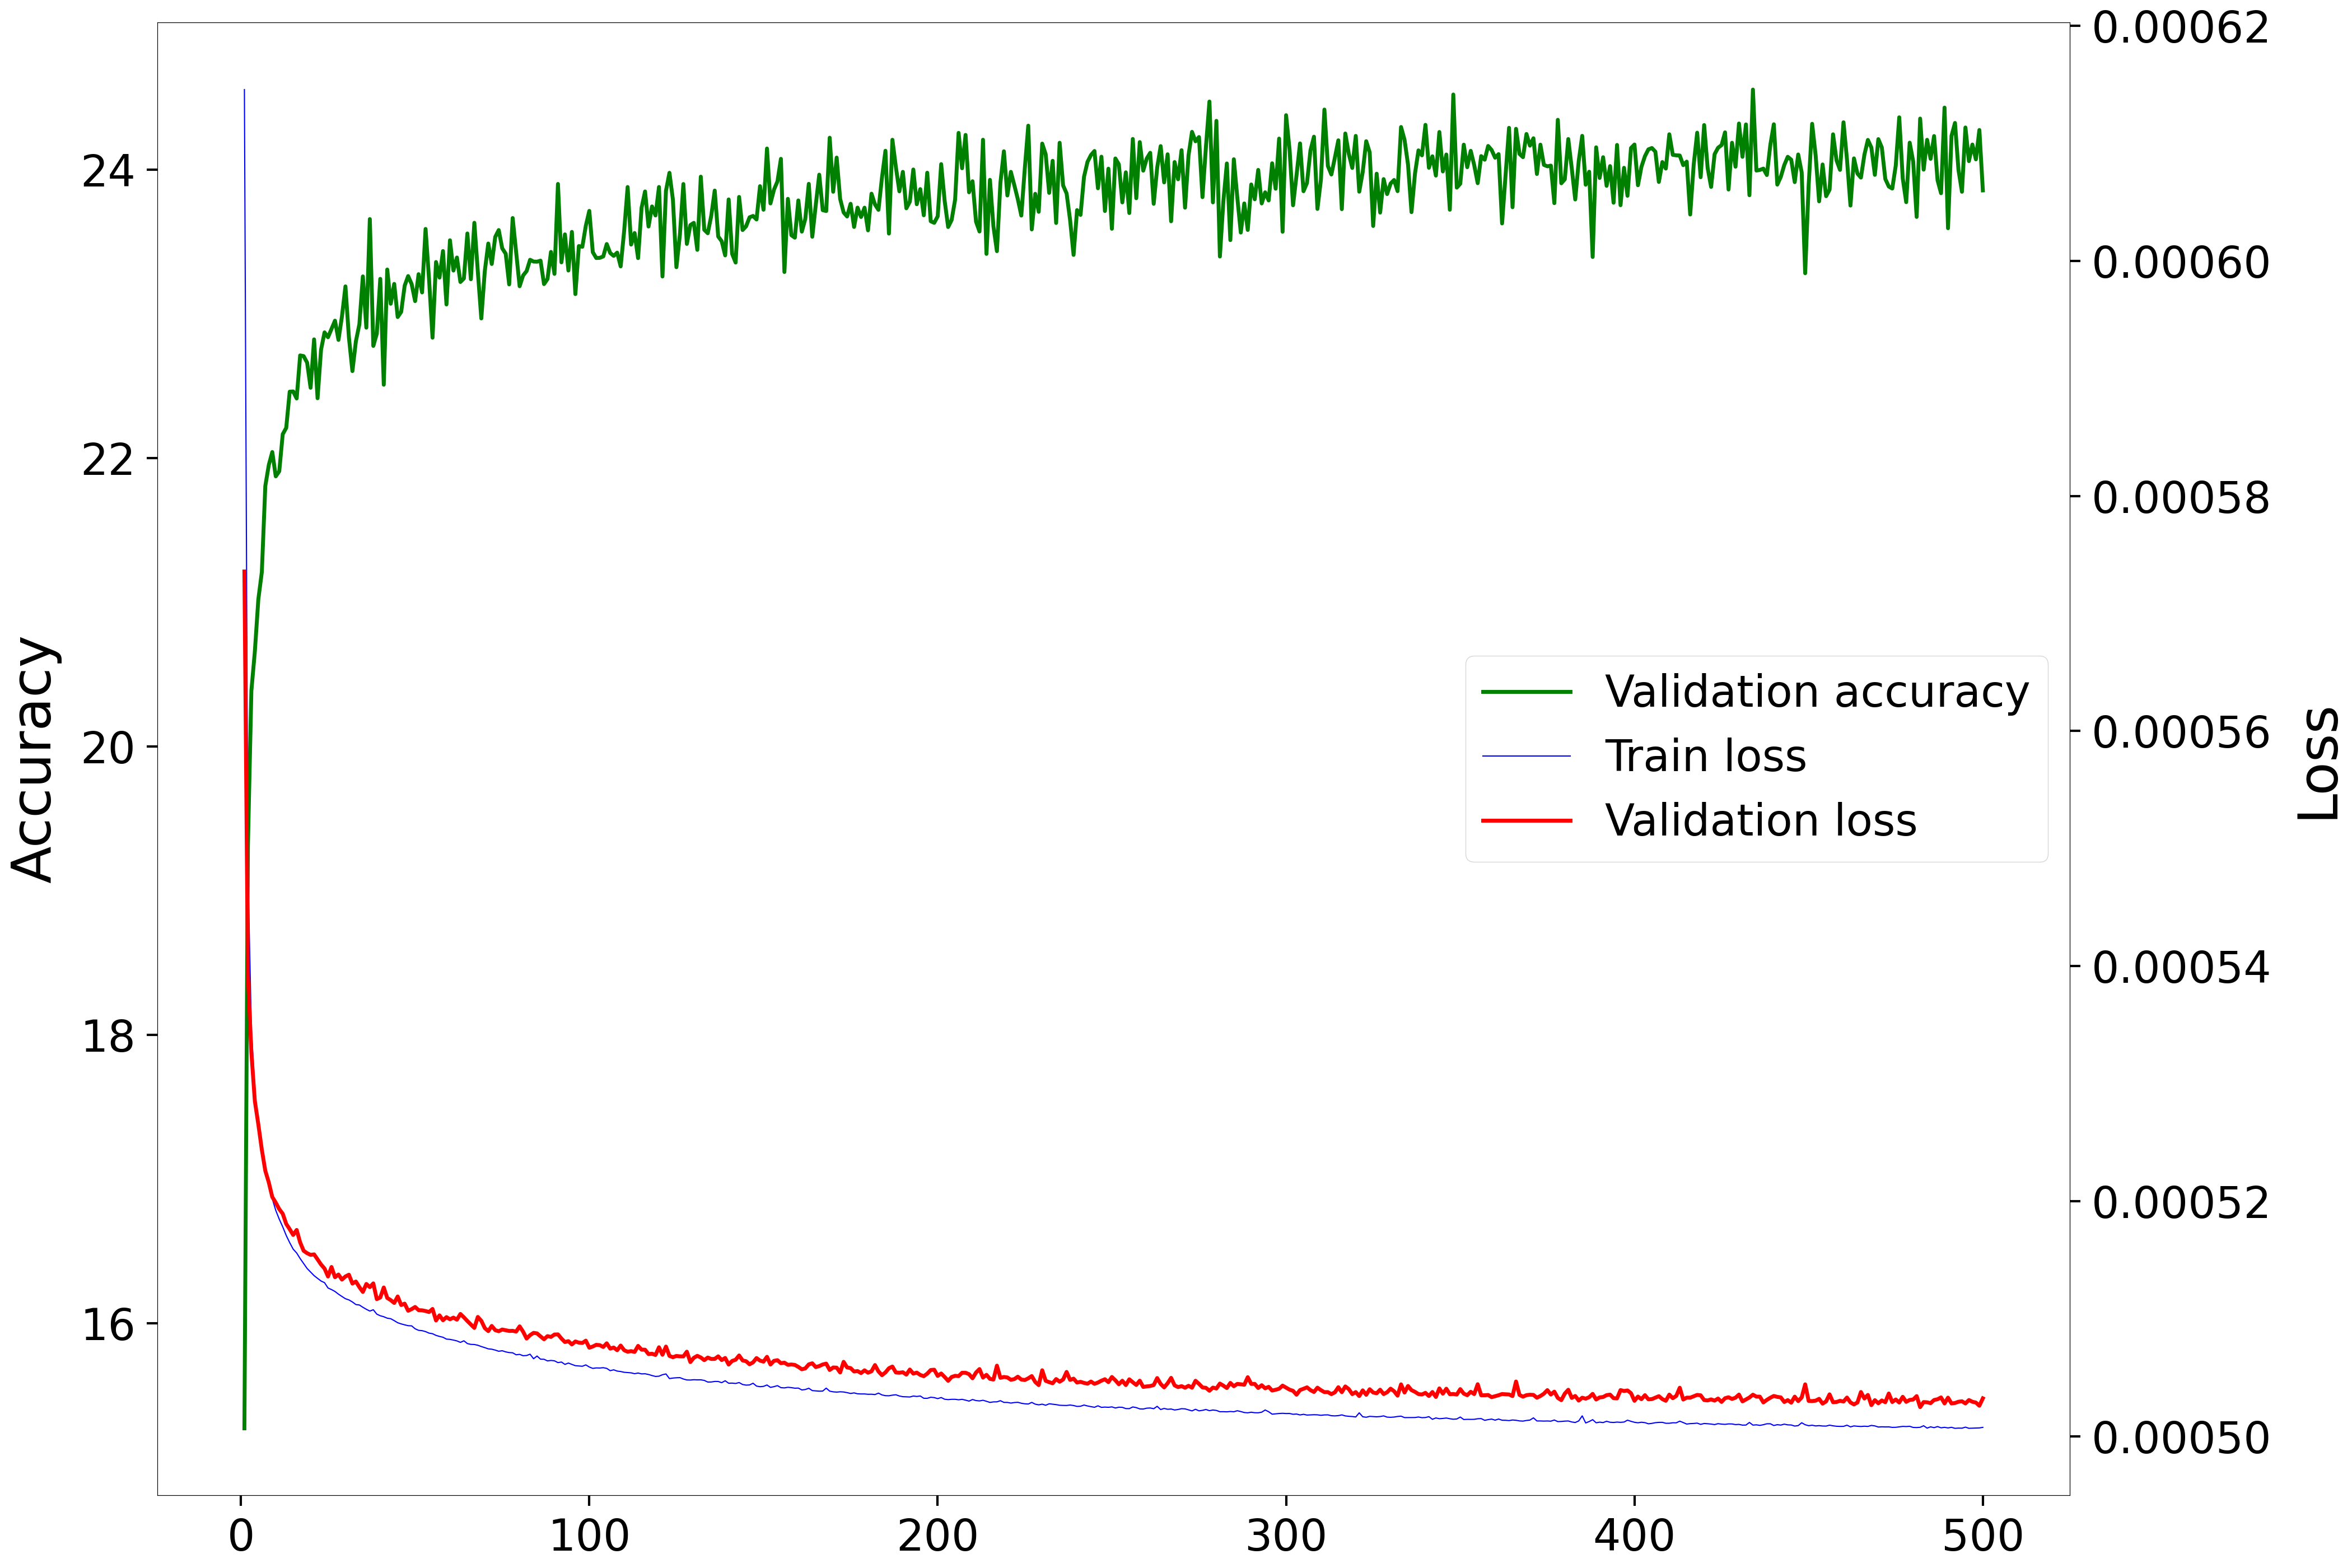

Source data for this figure (header and first rows):
Epoch, Accuracy, Loss
1, 15.27, 0.0005736
2, 19.3, 0.0005393
3, 20.39, 0.0005326
4, 20.66, 0.0005285
5, 21.02, 0.0005265
6, 21.21, 0.0005244
7, 21.81, 0.0005226
8, 21.95, 0.0005216
9, 22.04, 0.0005203
10, 21.87, 0.0005199
11, 21.91, 0.0005193
12, 22.17, 0.0005189
13, 22.21, 0.0005181
14, 22.46, 0.0005176
15, 22.46, 0.0005171
16, 22.41, 0.0005175
17, 22.71, 0.0005165
18, 22.71, 0.0005158
19, 22.66, 0.0005156
20, 22.49, 0.0005154
21, 22.82, 0.0005155
22, 22.41, 0.000515
23, 22.75, 0.0005146
24, 22.87, 0.0005143
25, 22.84, 0.0005136
26, 22.9, 0.0005144
27, 22.95, 0.0005135
28, 22.82, 0.0005138
29, 22.98, 0.0005133
30, 23.19, 0.0005136
31, 22.84, 0.0005137
32, 22.6, 0.000513
33, 22.81, 0.0005132
34, 22.93, 0.0005127
35, 23.26, 0.0005123
36, 22.9, 0.000513
37, 23.66, 0.0005127
38, 22.78, 0.000513
39, 22.86, 0.0005117
40, 23.24, 0.0005118
41, 22.51, 0.0005127
42, 23.31, 0.0005118
43, 23.07, 0.0005116
44, 23.21, 0.0005113
45, 22.98, 0.0005119
46, 23.01, 0.0005112
47, 23.2, 0.0005113
48, 23.26, 0.0005107
49, 23.21, 0.0005108
50, 23.09, 0.000511
51, 23.27, 0.0005107
52, 23.15, 0.0005107
53, 23.59, 0.0005106
54, 23.24, 0.0005106
55, 22.83, 0.0005108
56, 23.36, 0.0005098
57, 23.25, 0.0005103
58, 23.44, 0.0005099
59, 23.06, 0.0005101
60, 23.51, 0.0005099
... 440 more rows
